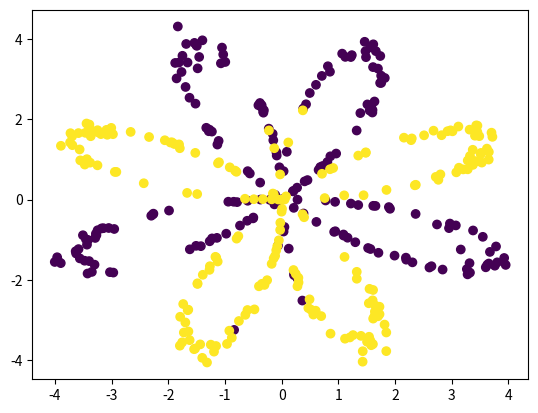
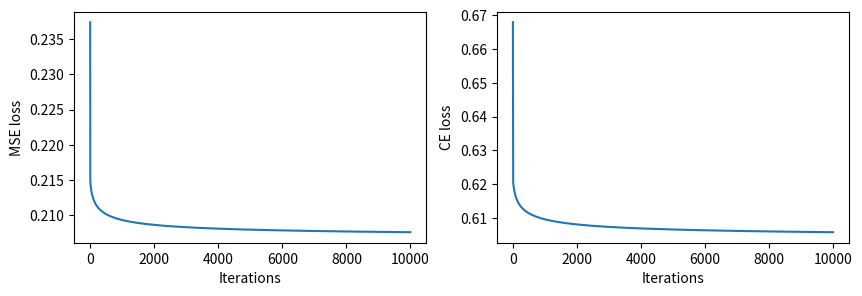
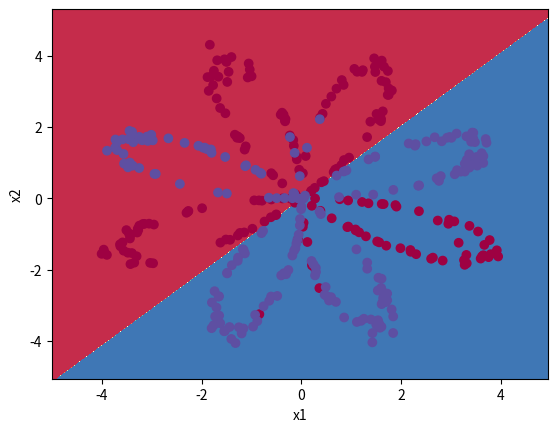
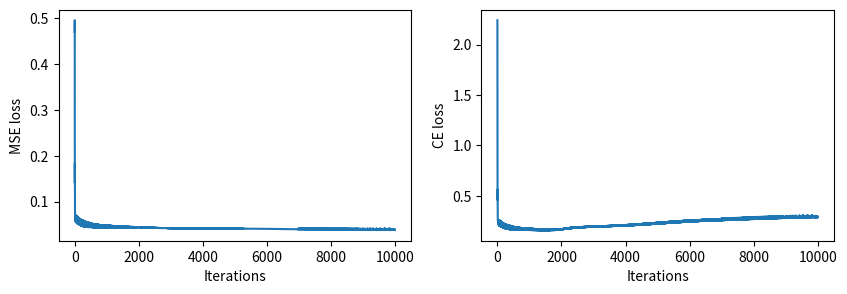
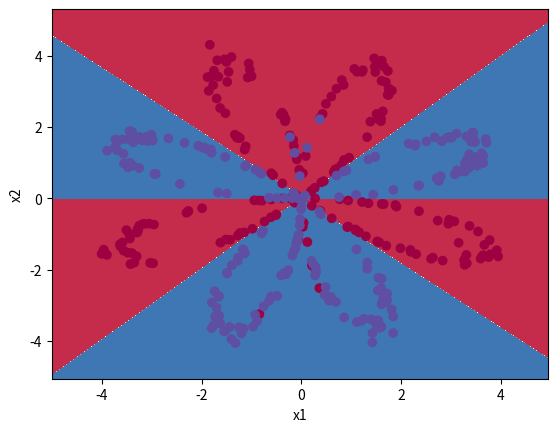
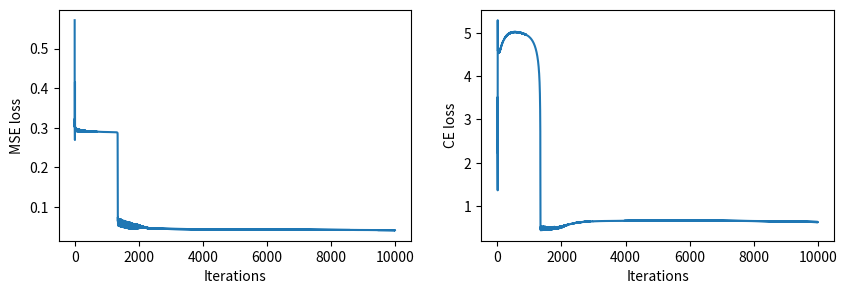
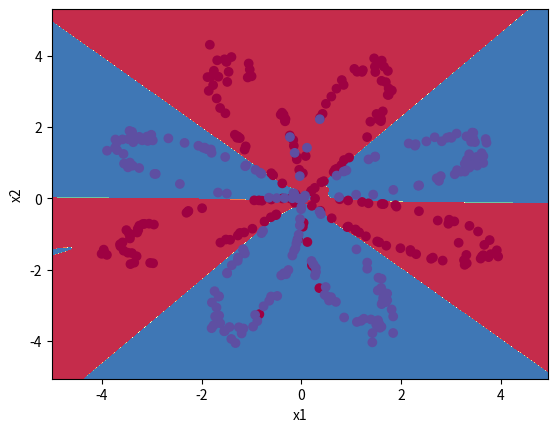

Generate these figures, in order, with matplotlib: (Note: this script raises an exception after producing the figures.)
import numpy as np

# Функция активации нейрона в выходном слое и ее производная
def sigmoid(x):
    return 1 / (1 + np.exp(-x))
def dsigmoid(y):
    return y * (1 - y)

# Функция активации нейронов во внутреннем слое и ее производная
def tanh(x):
    return np.tanh(x)
def dtanh(y):
    return 1 - y * y

from matplotlib import pyplot as plt

class Perceptron:
    def __init__(self, X, Y, hidden_size):
        
        # Пусть n - количество признаков, m - количество объектов, k - размерность результирующего вектора
        # Тогда X = X(n * m), Y = Y(k, m)
        assert X.shape[1] == Y.shape[1]
        self.X = X
        self.Y = Y
        self.m = X.shape[1]
        
        # Инициализируем матрицы весов рандомными числами (W1 - для скрытого слоя, W2 - для выходного, в нем всего 1 нейрон)
        self.W1 = np.random.randn(hidden_size, X.shape[0])
        self.W2 = np.random.randn(Y.shape[0], hidden_size)
        
        # Заполняем свободные векторы нулями
        self.b1 = np.zeros((hidden_size, 1))
        self.b2 = np.zeros((Y.shape[0], 1))
        
        # Здесь будем накапливать значения функции потерь на каждой итерации
        self.ce_loss = []
        self.mse_loss = []
        
    def learn(self, iter_num, learning_rate):
        
        # Итерируемся необходимое количество раз
        for i in range(iter_num):
            
            # Расчет взыешенных сумм каждого из нейронов, применение функций активации
            # Для того, чтобы заменить функции активации, необходимо заменить функцию при вычислении А1/А2
            Z1 = np.dot(self.W1, self.X) + self.b1                                     # (hidden_size, X.shape[1])
            A1 = tanh(Z1)
            Z2 = np.dot(self.W2, A1) + self.b2                                         # (Y.shape[0], X.shape[1] = Y.shape[1])
            A2 = sigmoid(Z2)

            # Среднеквадратичная (MSE) функция потерь
            mse_loss = np.sum((A2 - self.Y) ** 2) / self.m
            
            # Cross entropy функция потерь
            eps = 1e-8
            logprobs = self.Y * np.log(A2 + eps) + (1 - self.Y) * np.log(1 - A2 + eps)
            ce_loss = (-1 / self.m) * np.sum(logprobs)
            
            # Запоминание значения функции потерь и печать на каждой 1000-й итерации
            self.mse_loss.append(mse_loss)
            self.ce_loss.append(ce_loss)
            if i % 1000 == 0: print(f"MSE loss: {mse_loss}, CE loss: {ce_loss}")

            # Алгоритм обратного распространения ошибки
            # Производные высчитываются по правилу производной для сложной функции
            # Оптимизируется среднеквадратичная функция потерь
            # Для оптимизации cross entropy необходимо заменить производную функции потерь по A2 - self.Y
            # Для этого необходимо найти dError/dW
            # При замене функций активации необходимо также заменить соответствующую ей производную
            dA2 = (A2 - self.Y) * dsigmoid(A2)        # dLoss/dA * dSig/dZ2            # (Y.shape[0], Y.shape[1] = X.shape[1])
            dW2 = np.dot(dA2, A1.T)                   # dZ2/dW2                        # (Y.shape[0], hidden_size)
            db2 = np.sum(dA2, axis=1, keepdims=True)                                   # (Y.shape[0], 1)
            dA1 = np.dot(self.W2.T, dA2) * dtanh(A1)  # dA2 * dZ2/dA1 * dTanh/dZ       # (hidden_size, Y.shape[1] = X.shape[1])
            dW1 = np.dot(dA1, self.X.T)               # dZ1/dW                         # (hidden_size, X.shape[0])
            db1 = np.sum(dA1, axis=1, keepdims=True)                                   # (hidden_size, 1)
            
            # Обновление весов методом градиентного спуска
            self.W2 -= learning_rate * dW2
            self.b2 -= learning_rate * db2
            self.W1 -= learning_rate * dW1
            self.b1 -= learning_rate * db1
            
    def predict(self, X):
        # Используем найденные матрицы весов
        A1 = tanh(np.dot(self.W1, X) + self.b1)
        A2 = sigmoid(np.dot(self.W2, A1) + self.b2)
        return (A2[0] > 0.5).astype(int)
    
    def plot(self):
        plt.figure(figsize=(10,3))
        plt.subplot(1, 2, 1)
        plt.ylabel('MSE loss')
        plt.xlabel('Iterations')
        plt.plot(self.mse_loss)
        plt.subplot(1, 2, 2)
        plt.ylabel('CE loss')
        plt.xlabel('Iterations')
        plt.plot(self.ce_loss)

# Создать датасет в виде цветочка, m - кол-во объектов (целое больше 1), a - максимальная длина листа (float больше 0)
def create_flower(m, a):
    D = 2
    N = int(m/2)
    X = np.zeros((m,D))
    Y = np.zeros((m,1), dtype='uint8')
    for j in range(2):
        ix = range(N*j,N*(j+1))
        t = np.linspace(j*3.12,(j+1)*3.12,N) + np.random.randn(N)*0.2
        r = a*np.sin(4*t) + np.random.randn(N)*0.2
        X[ix] = np.c_[r*np.sin(t), r*np.cos(t)]
        Y[ix] = j
    return X.T, Y.T

# Создаем и рисуем датасет в форме цветочка с 1000 объектов, цветами обозначены метки классов
X, Y = create_flower(400, 4)
plt.scatter(X[0, :], X[1, :], c=Y);

# Строим разделяющую  прямую, показывающую результат обучения нейросети
def plot_division(perceptron):
    x_min, x_max = X[0, :].min() - 1, X[0, :].max() + 1
    y_min, y_max = X[1, :].min() - 1, X[1, :].max() + 1
    h = 0.01
    xx, yy = np.meshgrid(np.arange(x_min, x_max, h), np.arange(y_min, y_max, h))
    Z = perceptron.predict(np.c_[xx.ravel(), yy.ravel()].T)
    Z = Z.reshape(xx.shape)
    plt.contourf(xx, yy, Z, cmap=plt.cm.Spectral)
    plt.ylabel('x2')
    plt.xlabel('x1')
    plt.scatter(X[0, :], X[1, :], c=Y, cmap=plt.cm.Spectral);

perceptron = Perceptron(X, Y, 1)
perceptron.learn(10000, 0.1)

perceptron.plot()

# Строим разделяющую  прямую, показывающую результат обучения нейросети
plot_division(perceptron)

perceptron = Perceptron(X, Y, 4)
perceptron.learn(10000, 0.1)

perceptron.plot()

plot_division(perceptron)

perceptron = Perceptron(X, Y, 40)
perceptron.learn(10000, 0.1)

perceptron.plot()

plot_division(perceptron)

from random import seed
random.seed(42)
perceptron = Perceptron(X, Y, 4)
perceptron.learn(10000, 0.1)

plot_division(perceptron)
